Dataset: dataset (GitHub, ashloverscn/AI-EXAMPLES). Classes: thumbs down, thumbs up.

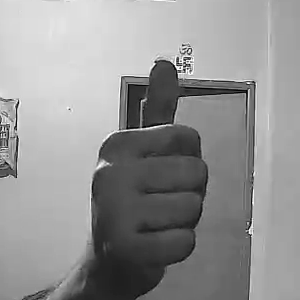
Label: thumbs up

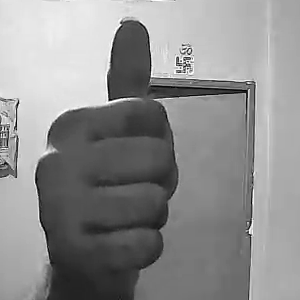
Label: thumbs up

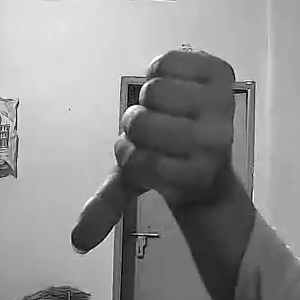
Label: thumbs down

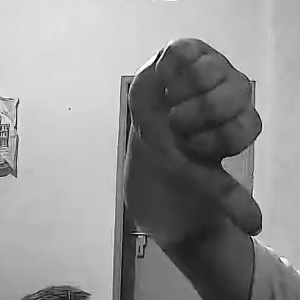
Label: thumbs down

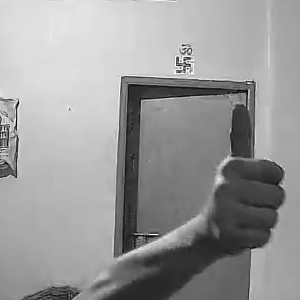
Label: thumbs up

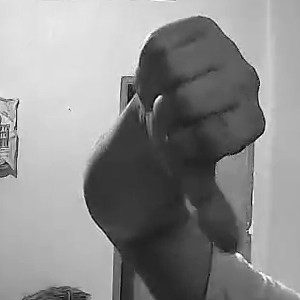
Label: thumbs down
